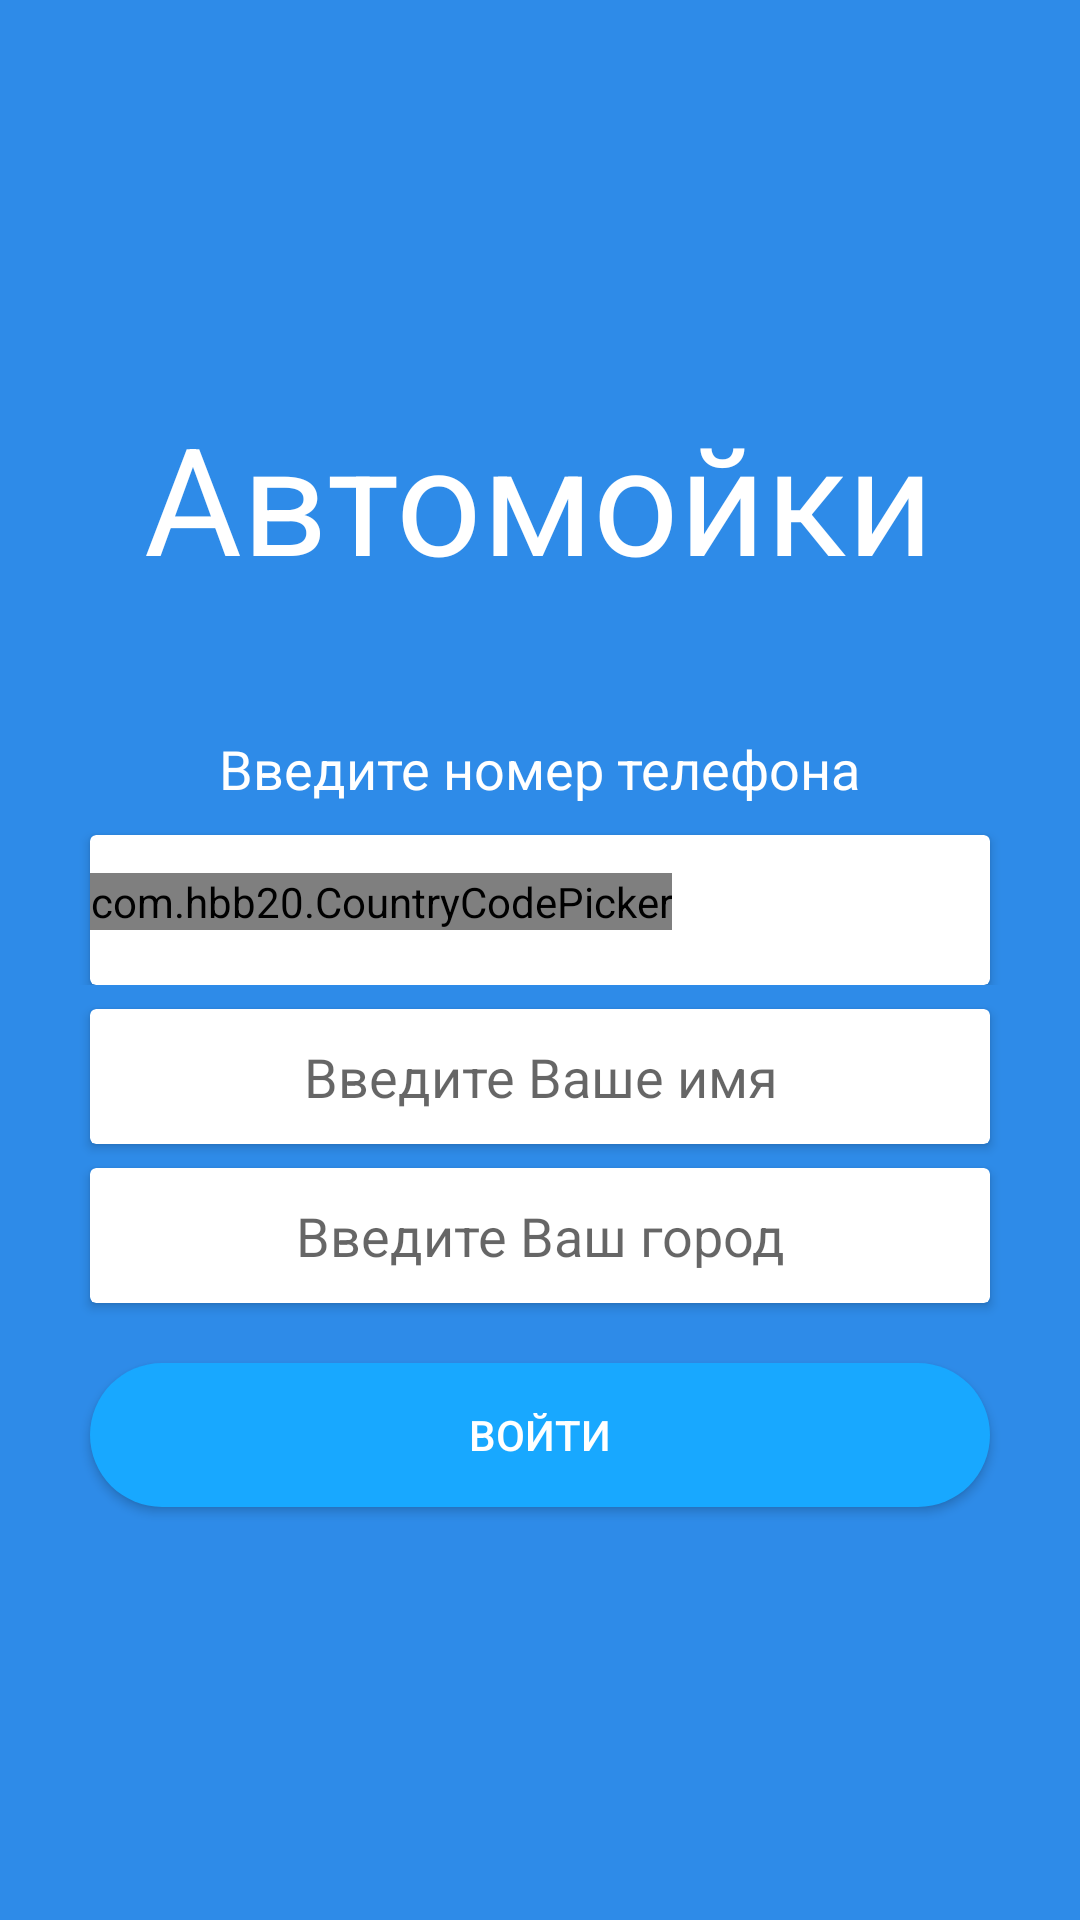

This screen was rendered from an Android layout file. Write that file and the resources it references.
<!-- AndroidManifest.xml: application theme AppTheme -->
<!-- res/layout/activity_google_auth.xml -->
<?xml version="1.0" encoding="utf-8"?>
<RelativeLayout
    xmlns:android="http://schemas.android.com/apk/res/android"
    xmlns:app="http://schemas.android.com/apk/res-auto"
    xmlns:tools="http://schemas.android.com/tools"
    android:layout_width="match_parent"
    android:layout_height="match_parent"
    android:background="#FF2E8BE8"
    tools:context=".Regist.SignAuth">

    <RelativeLayout
        android:layout_width="match_parent"
        android:layout_height="wrap_content"
        android:layout_alignParentStart="true"
        android:layout_centerVertical="true">

        <TextView
            android:id="@+id/titleName"
            android:layout_width="wrap_content"
            android:layout_height="wrap_content"
            android:layout_alignParentTop="true"
            android:layout_centerHorizontal="true"
            android:text="@string/app_name"
            android:textColor="@android:color/white"
            android:textSize="50sp" />

        <LinearLayout
            android:id="@+id/linear_layout_phone"
            android:layout_width="match_parent"
            android:layout_height="wrap_content"
            android:layout_alignParentStart="true"
            android:layout_below="@+id/titleName"
            android:layout_marginTop="45dp"
            android:orientation="vertical">

            <TextView
                android:layout_width="wrap_content"
                android:layout_height="wrap_content"
                android:layout_gravity="center_horizontal"
                android:text="@string/enterYourPhoneNumber"
                android:textColor="@android:color/white"
                android:textSize="18sp" />


            <android.support.v7.widget.CardView
                android:layout_width="match_parent"
                android:layout_height="50dp"
                android:layout_marginLeft="30dp"
                android:layout_marginRight="30dp"
                android:layout_marginTop="10dp">

                <LinearLayout
                    android:layout_width="match_parent"
                    android:layout_gravity="center_vertical"
                    android:layout_height="wrap_content">

                    <com.hbb20.CountryCodePicker
                        android:id="@+id/ccp"
                        android:layout_width="wrap_content"
                        android:layout_height="wrap_content"
                        app:ccp_clickable="false"
                        app:ccp_defaultLanguage="RUSSIAN"
                        app:ccp_defaultNameCode="RU" />


                    <EditText
                        android:id="@+id/setNumberUserText"
                        android:layout_width="match_parent"
                        android:layout_height="wrap_content"
                        android:layout_gravity="center"
                        android:background="@android:color/transparent"
                        android:ems="10"
                        android:inputType="phone"
                        android:singleLine="true" />

                </LinearLayout>

            </android.support.v7.widget.CardView>

        </LinearLayout>

        <android.support.v7.widget.CardView
            android:id="@+id/userTextCardView"
            android:layout_width="match_parent"
            android:layout_below="@+id/linear_layout_phone"
            android:layout_centerHorizontal="true"
            android:layout_height="45dp"
            android:layout_marginLeft="30dp"
            android:layout_marginRight="30dp"
            android:layout_marginTop="8dp">

            <EditText
                android:id="@+id/getUserName"
                android:layout_width="wrap_content"
                android:layout_height="wrap_content"
                android:layout_gravity="center"
                android:background="@android:color/transparent"
                android:ems="12"
                android:gravity="center_horizontal"
                android:hint="@string/enterYourName"
                android:inputType="textPersonName" />
        </android.support.v7.widget.CardView>

        <android.support.v7.widget.CardView
            android:id="@+id/cityUserTextCardView"
            android:layout_width="match_parent"
            android:layout_below="@+id/userTextCardView"
            android:layout_centerHorizontal="true"
            android:layout_height="45dp"
            android:layout_marginLeft="30dp"
            android:layout_marginRight="30dp"
            android:layout_marginTop="8dp">

            <EditText
                android:id="@+id/getUserCity"
                android:layout_width="wrap_content"
                android:layout_height="wrap_content"
                android:layout_gravity="center"
                android:background="@android:color/transparent"
                android:ems="12"
                android:gravity="center_horizontal"
                android:hint="@string/enterYourCity"
                android:inputType="textPersonName" />

        </android.support.v7.widget.CardView>

        <Button
            android:layout_width="match_parent"
            android:layout_height="wrap_content"
            android:layout_below="@+id/cityUserTextCardView"
            android:layout_centerHorizontal="true"
            android:layout_marginTop="20dp"
            android:layout_marginLeft="30dp"
            android:layout_marginRight="30dp"
            android:onClick="onClickAuth"
            android:background="@drawable/enter_button_style"
            android:text="@string/enter"
            android:layout_marginBottom="5dp"
            android:textColor="@android:color/white"/>
    </RelativeLayout>




</RelativeLayout>
<!-- resources referenced by this layout -->
<resources>
  <!-- drawable enter_button_style (drawable-xxhdpi) -->
  <?xml version="1.0" encoding="utf-8"?>
  <shape xmlns:android="http://schemas.android.com/apk/res/android"
      android:shape="rectangle">
      <solid android:color="#18A8FF"/>
      <corners android:radius="100dp"/>
  
  </shape>
  <string name="app_name">Автомойки</string>
  <string name="enter">Войти</string>
  
      //основное меню
  <string name="enterYourCity">Введите Ваш город</string>
  <string name="enterYourName">Введите Ваше имя</string>
  <string name="enterYourPhoneNumber">Введите номер телефона</string>
  <style name="AppTheme" parent="Theme.AppCompat.Light.NoActionBar">
          
          <item name="colorPrimary">#EEEDED</item>
          <item name="colorPrimaryDark">#EEEDED</item>
          <item name="colorAccent">@color/colorAccent</item>
      </style>
  <!-- not gathered from this repository: default colours our renderer supplied (Android Studio template values) -->
  <color name="colorAccent">#FF03DAC5</color>
</resources>
